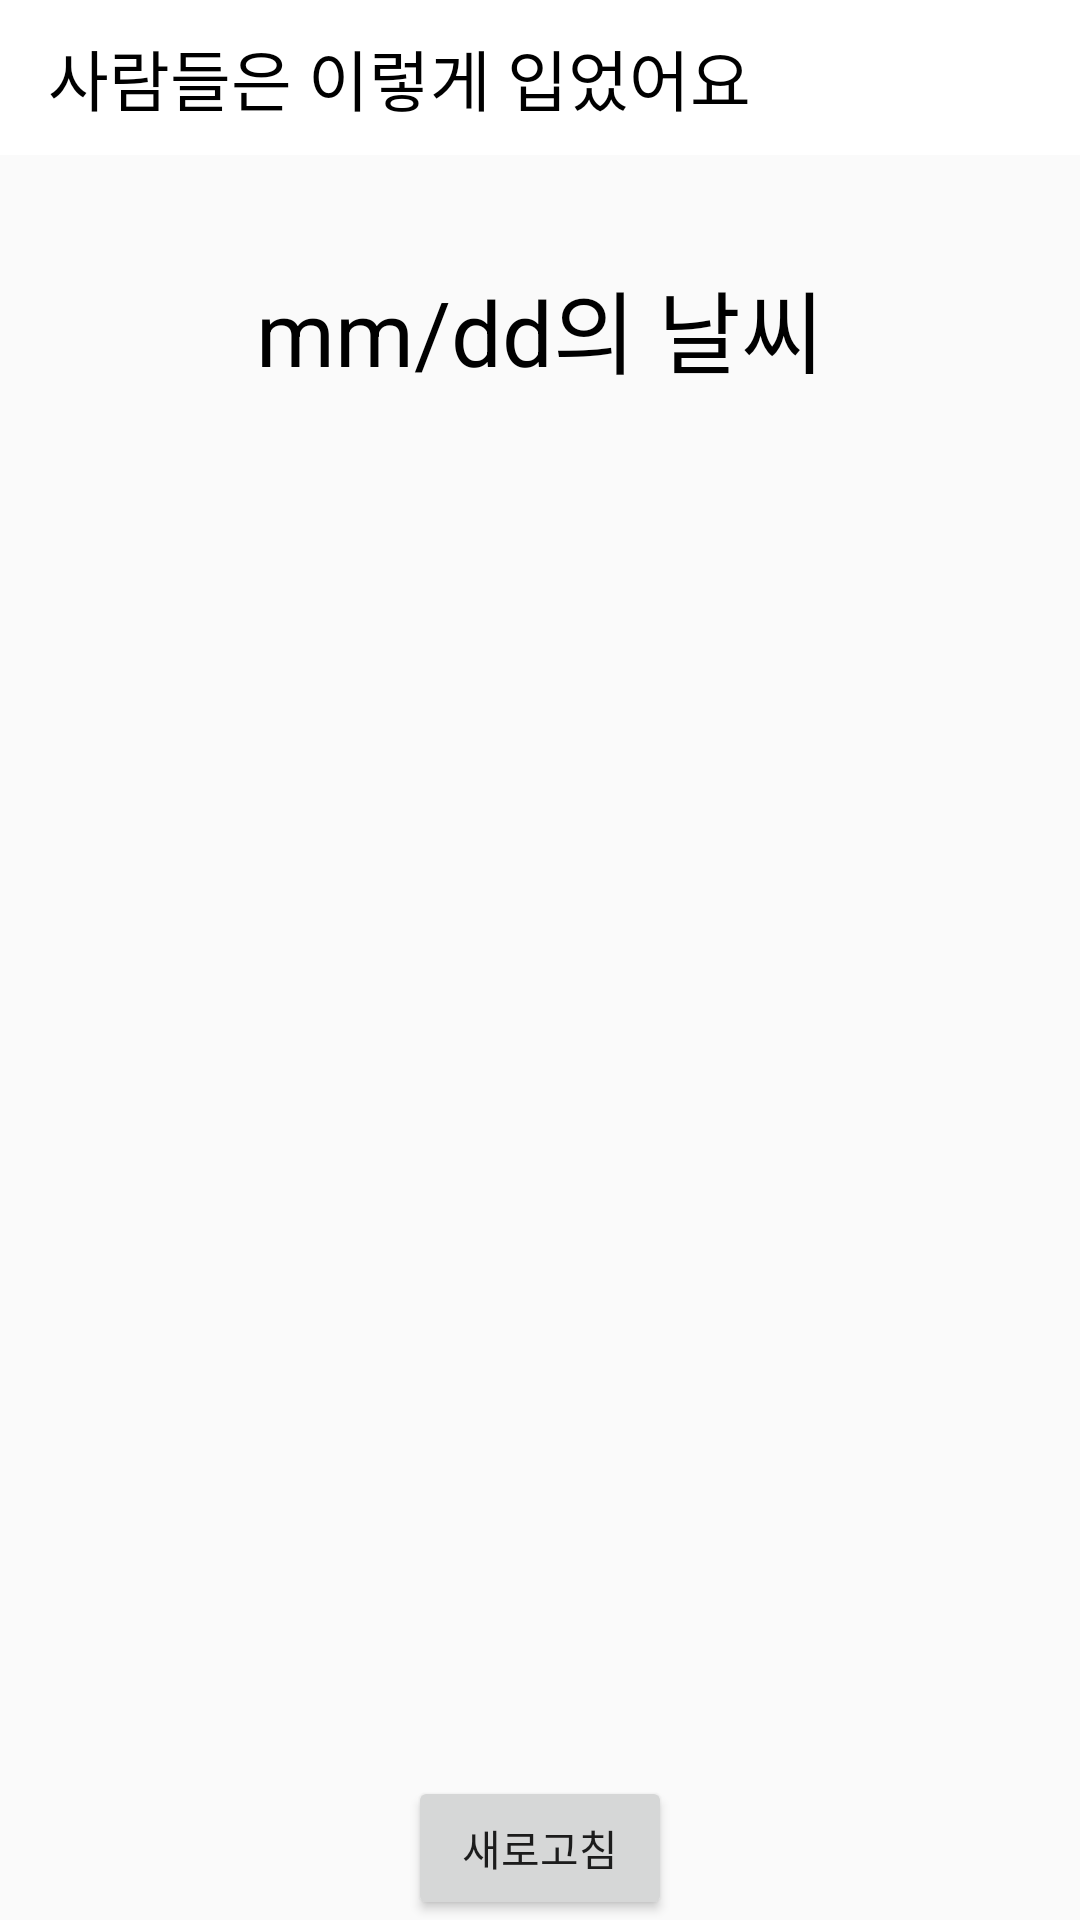

This screen was rendered from an Android layout file. Write that file and the resources it references.
<!-- AndroidManifest.xml: application theme Theme.Github -->
<!-- res/layout/activity_main2.xml -->
<?xml version="1.0" encoding="utf-8"?>
<layout xmlns:android="http://schemas.android.com/apk/res/android"
    xmlns:app="http://schemas.android.com/apk/res-auto"
    xmlns:tools="http://schemas.android.com/tools">

    <data>

        <variable
            name="mainActivity2"
            type="com.example.github.MainActivity2" />


    </data>


    <LinearLayout
        android:layout_width="match_parent"
        android:layout_height="match_parent"
        android:gravity="center"
        android:orientation="vertical"
        tools:context=".MainActivity">

        <androidx.appcompat.widget.Toolbar
            android:id="@+id/toolbar"
            android:layout_width="match_parent"
            android:layout_height="0dp"
            android:layout_weight="1"
            android:layout_gravity="center"
            android:background="@color/white"
            app:layout_constraintBottom_toBottomOf="parent"
            app:layout_constraintEnd_toEndOf="parent"
            app:layout_constraintHorizontal_bias="0.5"
            app:layout_constraintStart_toStartOf="parent"
            app:layout_constraintTop_toTopOf="parent"
            app:title="사람들은 이렇게 입었어요"
            app:titleTextAppearance="@style/TextAppearance.AppCompat.Large"
            app:titleTextColor="@color/black" />

        <TextView
            android:id="@+id/tvDate"
            android:layout_width="match_parent"
            android:layout_height="wrap_content"
            android:layout_weight="1"
            android:layout_margin="10dp"
            android:gravity="center"
            android:text="mm/dd의 날씨"
            android:textColor="@color/black"
            android:textSize="30dp" />

        <TextView
            android:id="@+id/tvError"
            android:layout_width="match_parent"
            android:layout_height="wrap_content"
            android:layout_margin="10dp"
            android:gravity="center"
            android:text="에러 : "
            android:textColor="@color/black"
            android:textSize="30dp"
            android:visibility="gone" />


        <androidx.recyclerview.widget.RecyclerView
            android:id="@+id/weatherRecyclerView"
            android:layout_width="match_parent"
            android:layout_height="wrap_content"
            android:layout_weight="8"
            android:orientation="horizontal"
            app:layoutManager="androidx.recyclerview.widget.LinearLayoutManager" />

        <Button
            android:id="@+id/btnRefresh"
            android:layout_width="wrap_content"
            android:layout_height="wrap_content"
            android:layout_marginTop="10dp"
            android:text="새로고침" />

    </LinearLayout>

</layout>
<!-- resources referenced by this layout -->
<resources>
  <style name="Theme.Github" parent="Base.Theme.Github" />
  <style name="Base.Theme.Github" parent="Theme.AppCompat.DayNight.NoActionBar">
          
          
      </style>
  <!-- not gathered from this repository: default colours our renderer supplied (Android Studio template values) -->
  <color name="black">#FF000000</color>
  <color name="white">#FFFFFFFF</color>
</resources>
